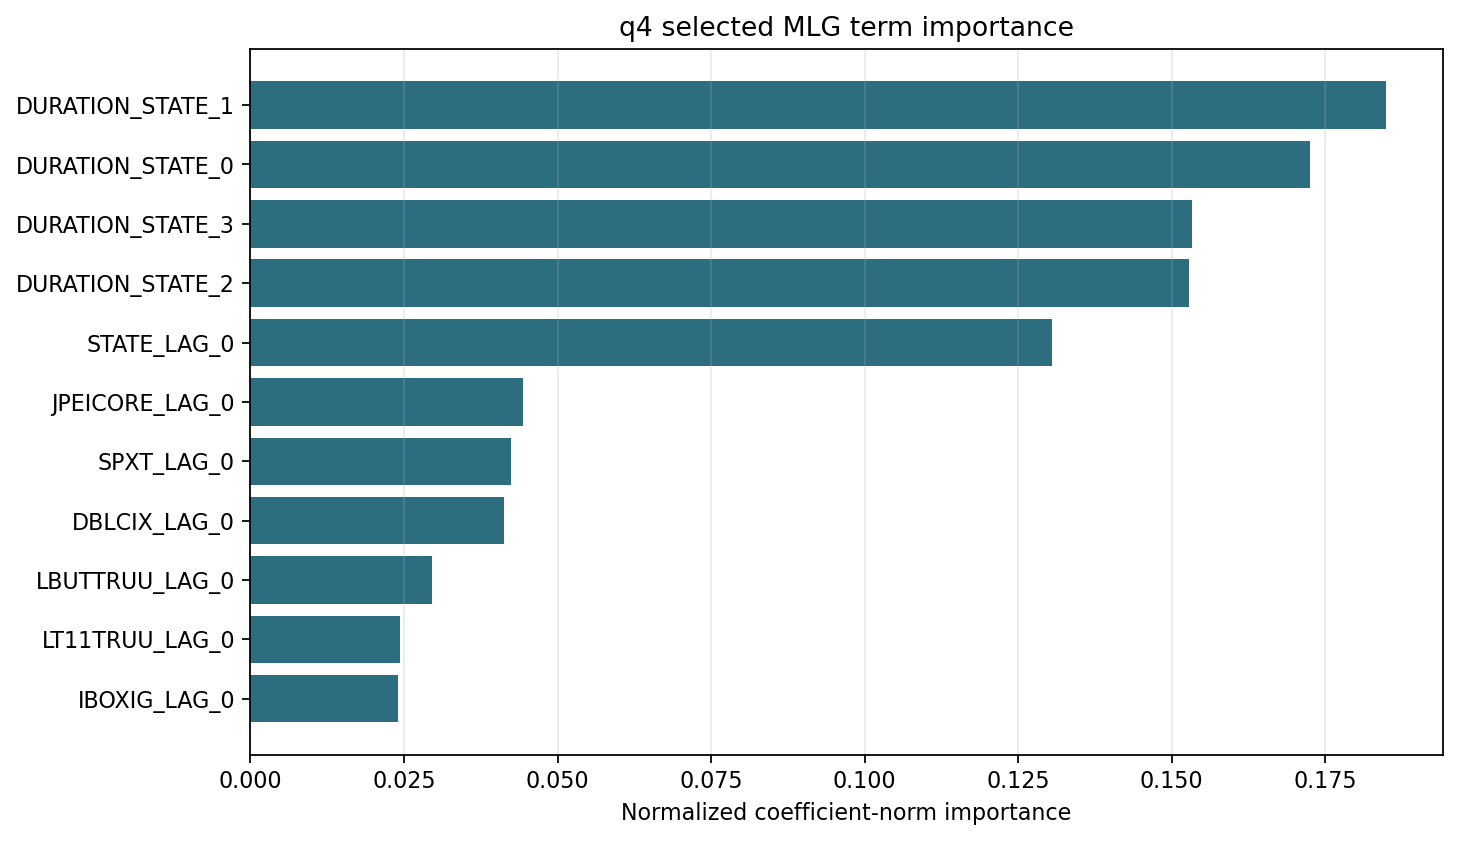

The file beside this chart, header and first rows:
N_STATES, MODEL, TERM, IMPORTANCE, TERM_P_VALUE, INFERENCE_METHOD, REGULARIZATION_C, COEFFICIENT_SCALE, NORMALIZED_IMPORTANCE
4, MLG, DURATION_STATE_1, 0.6078, 0.02, regularized_bootstrap, 0.01, penalized_basis_coefficients, 0.1849
4, MLG, DURATION_STATE_0, 0.5671, 0.02, regularized_bootstrap, 0.01, penalized_basis_coefficients, 0.1725
4, MLG, DURATION_STATE_3, 0.5039, 0.02, regularized_bootstrap, 0.01, penalized_basis_coefficients, 0.1533
4, MLG, DURATION_STATE_2, 0.5024, 0.02, regularized_bootstrap, 0.01, penalized_basis_coefficients, 0.1528
4, MLG, STATE_LAG_0, 0.4289, 0.02, regularized_bootstrap, 0.01, penalized_basis_coefficients, 0.1304
4, MLG, JPEICORE_LAG_0, 0.1457, 0.02, regularized_bootstrap, 0.01, penalized_basis_coefficients, 0.04432
4, MLG, SPXT_LAG_0, 0.1393, 0.02, regularized_bootstrap, 0.01, penalized_basis_coefficients, 0.04237
4, MLG, DBLCIX_LAG_0, 0.136, 0.02, regularized_bootstrap, 0.01, penalized_basis_coefficients, 0.04136
4, MLG, LBUTTRUU_LAG_0, 0.09728, 0.02, regularized_bootstrap, 0.01, penalized_basis_coefficients, 0.02959
4, MLG, LT11TRUU_LAG_0, 0.08026, 0.02, regularized_bootstrap, 0.01, penalized_basis_coefficients, 0.02441
4, MLG, IBOXIG_LAG_0, 0.07894, 0.02, regularized_bootstrap, 0.01, penalized_basis_coefficients, 0.02401
